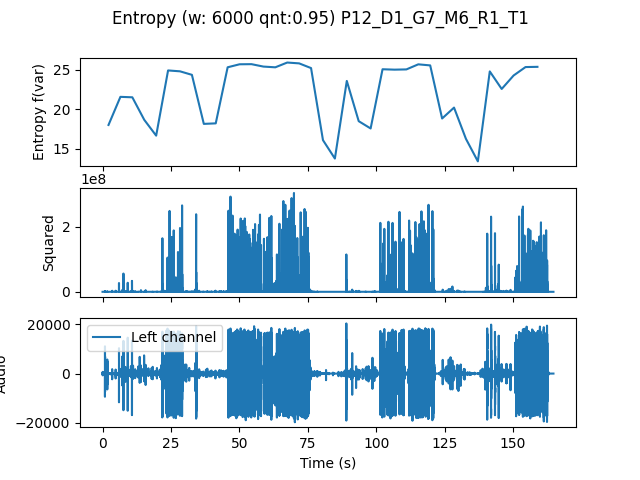

Source data for this figure (header and first rows):
, t0, var
0.0, 0.0, 18.02
4.354, 4.354, 21.57
8.707, 8.707, 21.52
13.06, 13.06, 18.67
17.41, 17.41, 16.68
21.77, 21.77, 24.91
26.12, 26.12, 24.8
30.48, 30.48, 24.35
34.83, 34.83, 18.16
39.18, 39.18, 18.23
43.54, 43.54, 25.31
47.89, 47.89, 25.69
52.24, 52.24, 25.7
56.6, 56.6, 25.4
60.95, 60.95, 25.3
65.31, 65.31, 25.91
69.66, 69.66, 25.8
74.01, 74.01, 25.21
78.37, 78.37, 16.11
82.72, 82.72, 13.78
87.07, 87.07, 23.58
91.43, 91.43, 18.5
95.78, 95.78, 17.58
100.1, 100.1, 25.06
104.5, 104.5, 25.01
108.8, 108.8, 25.04
113.2, 113.2, 25.68
117.6, 117.6, 25.54
121.9, 121.9, 18.84
126.3, 126.3, 20.22
130.6, 130.6, 16.27
135, 135, 13.43
139.3, 139.3, 24.78
143.7, 143.7, 22.57
148, 148, 24.27
152.4, 152.4, 25.33
156.7, 156.7, 25.36
